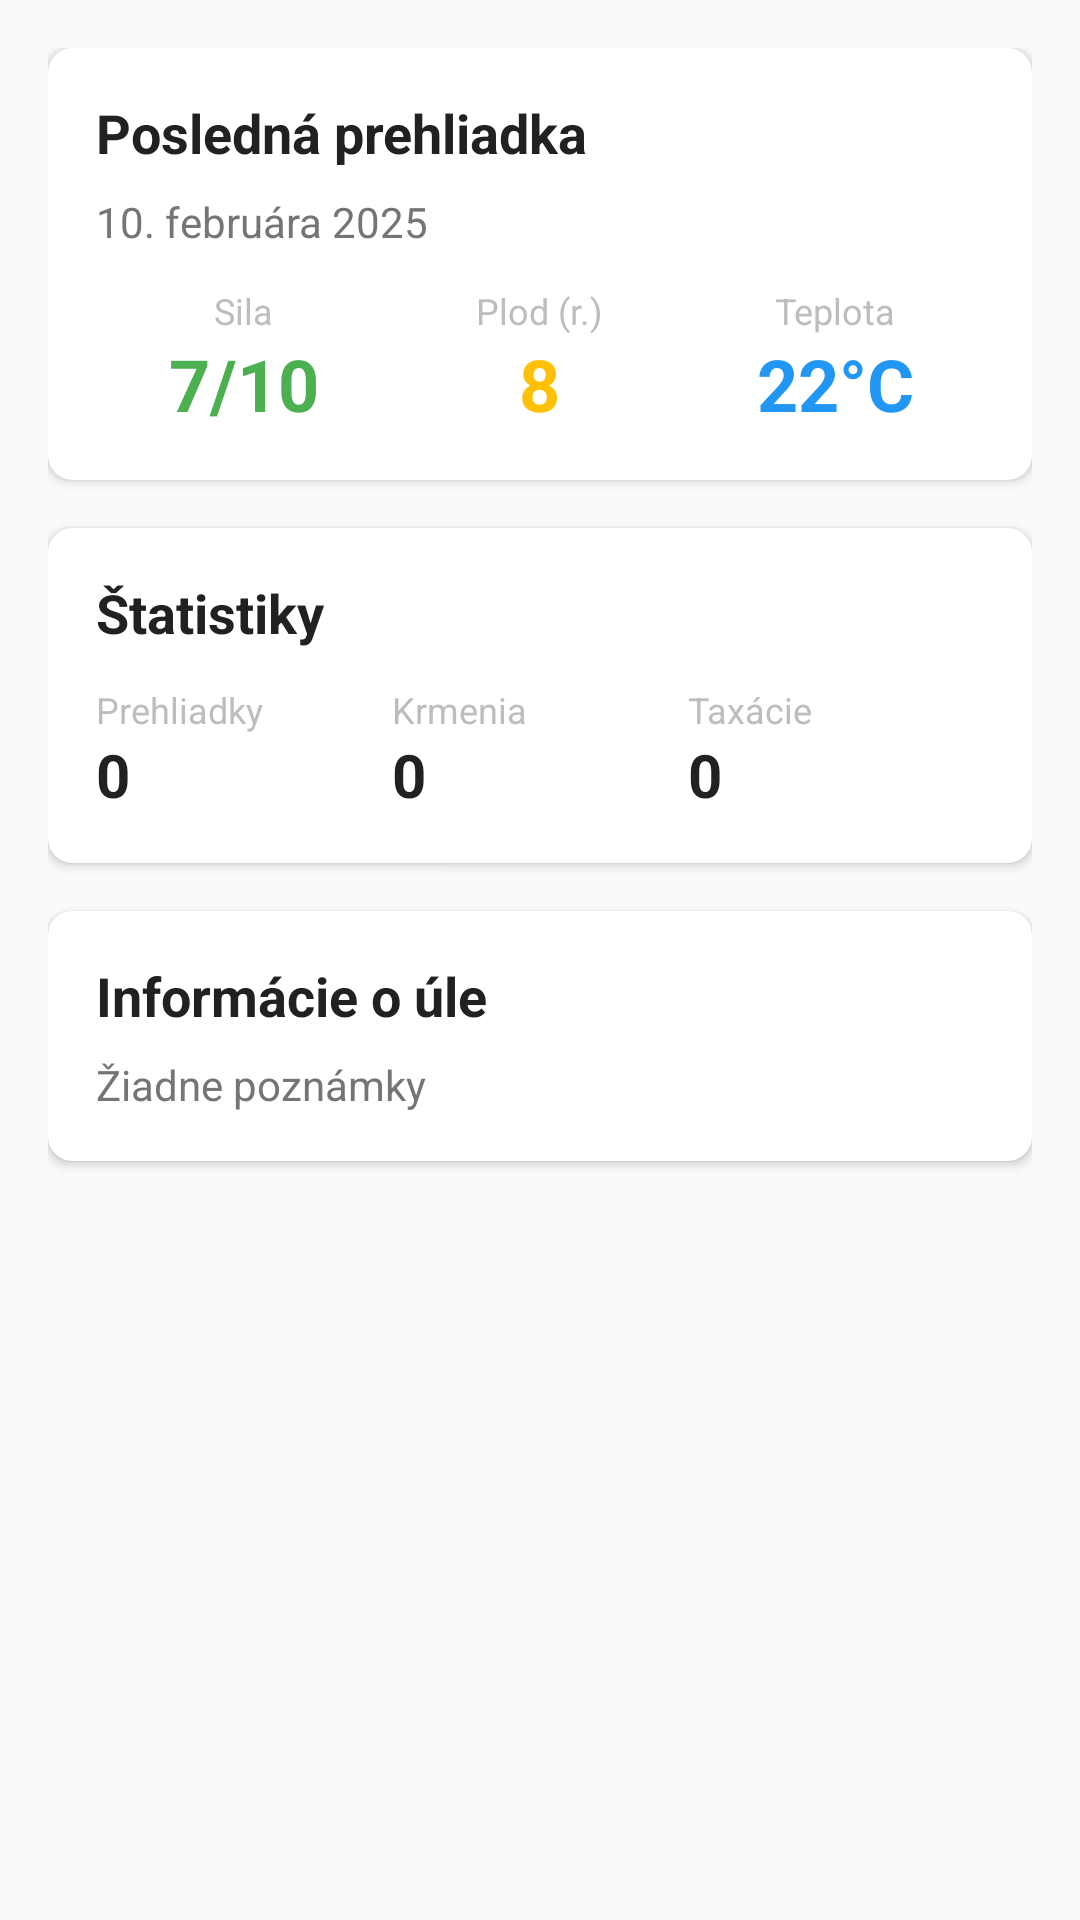

This screen was rendered from an Android layout file. Write that file and the resources it references.
<!-- AndroidManifest.xml: application theme Theme.BeekeeperApp -->
<!-- res/layout/tab_hive_overview.xml -->
<?xml version="1.0" encoding="utf-8"?>
<ScrollView
    xmlns:android="http://schemas.android.com/apk/res/android"
    xmlns:app="http://schemas.android.com/apk/res-auto"
    android:layout_width="match_parent"
    android:layout_height="match_parent"
    android:fillViewport="true">

    <LinearLayout
        android:layout_width="match_parent"
        android:layout_height="wrap_content"
        android:orientation="vertical"
        android:padding="16dp">

        
        <com.google.android.material.card.MaterialCardView
            android:layout_width="match_parent"
            android:layout_height="wrap_content"
            app:cardElevation="2dp"
            app:cardCornerRadius="8dp">

            <LinearLayout
                android:layout_width="match_parent"
                android:layout_height="wrap_content"
                android:orientation="vertical"
                android:padding="16dp">

                <TextView
                    android:layout_width="wrap_content"
                    android:layout_height="wrap_content"
                    android:text="Posledná prehliadka"
                    android:textSize="18sp"
                    android:textStyle="bold"
                    android:textColor="@color/text_primary" />

                <TextView
                    android:id="@+id/text_last_inspection_date"
                    android:layout_width="wrap_content"
                    android:layout_height="wrap_content"
                    android:layout_marginTop="8dp"
                    android:text="10. februára 2025"
                    android:textSize="14sp"
                    android:textColor="@color/text_secondary" />

                <LinearLayout
                    android:layout_width="match_parent"
                    android:layout_height="wrap_content"
                    android:layout_marginTop="12dp"
                    android:orientation="horizontal">

                    <LinearLayout
                        android:layout_width="0dp"
                        android:layout_height="wrap_content"
                        android:layout_weight="1"
                        android:orientation="vertical"
                        android:gravity="center">

                        <TextView
                            android:layout_width="wrap_content"
                            android:layout_height="wrap_content"
                            android:text="Sila"
                            android:textSize="12sp"
                            android:textColor="@color/text_hint" />

                        <TextView
                            android:id="@+id/text_last_strength"
                            android:layout_width="wrap_content"
                            android:layout_height="wrap_content"
                            android:text="7/10"
                            android:textSize="24sp"
                            android:textStyle="bold"
                            android:textColor="@color/success" />

                    </LinearLayout>

                    <LinearLayout
                        android:layout_width="0dp"
                        android:layout_height="wrap_content"
                        android:layout_weight="1"
                        android:orientation="vertical"
                        android:gravity="center">

                        <TextView
                            android:layout_width="wrap_content"
                            android:layout_height="wrap_content"
                            android:text="Plod (r.)"
                            android:textSize="12sp"
                            android:textColor="@color/text_hint" />

                        <TextView
                            android:id="@+id/text_last_brood"
                            android:layout_width="wrap_content"
                            android:layout_height="wrap_content"
                            android:text="8"
                            android:textSize="24sp"
                            android:textStyle="bold"
                            android:textColor="@color/primary" />

                    </LinearLayout>

                    <LinearLayout
                        android:layout_width="0dp"
                        android:layout_height="wrap_content"
                        android:layout_weight="1"
                        android:orientation="vertical"
                        android:gravity="center">

                        <TextView
                            android:layout_width="wrap_content"
                            android:layout_height="wrap_content"
                            android:text="Teplota"
                            android:textSize="12sp"
                            android:textColor="@color/text_hint" />

                        <TextView
                            android:id="@+id/text_last_temperature"
                            android:layout_width="wrap_content"
                            android:layout_height="wrap_content"
                            android:text="22°C"
                            android:textSize="24sp"
                            android:textStyle="bold"
                            android:textColor="@color/info" />

                    </LinearLayout>

                </LinearLayout>

                <TextView
                    android:id="@+id/text_no_inspections"
                    android:layout_width="wrap_content"
                    android:layout_height="wrap_content"
                    android:layout_marginTop="8dp"
                    android:text="Žiadne prehliadky"
                    android:textSize="14sp"
                    android:textColor="@color/text_hint"
                    android:visibility="gone" />

            </LinearLayout>

        </com.google.android.material.card.MaterialCardView>

        
        <com.google.android.material.card.MaterialCardView
            android:layout_width="match_parent"
            android:layout_height="wrap_content"
            android:layout_marginTop="16dp"
            app:cardElevation="2dp"
            app:cardCornerRadius="8dp">

            <LinearLayout
                android:layout_width="match_parent"
                android:layout_height="wrap_content"
                android:orientation="vertical"
                android:padding="16dp">

                <TextView
                    android:layout_width="wrap_content"
                    android:layout_height="wrap_content"
                    android:text="Štatistiky"
                    android:textSize="18sp"
                    android:textStyle="bold"
                    android:textColor="@color/text_primary" />

                <LinearLayout
                    android:layout_width="match_parent"
                    android:layout_height="wrap_content"
                    android:layout_marginTop="12dp"
                    android:orientation="horizontal">

                    <LinearLayout
                        android:layout_width="0dp"
                        android:layout_height="wrap_content"
                        android:layout_weight="1"
                        android:orientation="vertical">

                        <TextView
                            android:layout_width="wrap_content"
                            android:layout_height="wrap_content"
                            android:text="Prehliadky"
                            android:textSize="12sp"
                            android:textColor="@color/text_hint" />

                        <TextView
                            android:id="@+id/text_inspection_count"
                            android:layout_width="wrap_content"
                            android:layout_height="wrap_content"
                            android:text="0"
                            android:textSize="20sp"
                            android:textStyle="bold"
                            android:textColor="@color/text_primary" />

                    </LinearLayout>

                    <LinearLayout
                        android:layout_width="0dp"
                        android:layout_height="wrap_content"
                        android:layout_weight="1"
                        android:orientation="vertical">

                        <TextView
                            android:layout_width="wrap_content"
                            android:layout_height="wrap_content"
                            android:text="Krmenia"
                            android:textSize="12sp"
                            android:textColor="@color/text_hint" />

                        <TextView
                            android:id="@+id/text_feeding_count"
                            android:layout_width="wrap_content"
                            android:layout_height="wrap_content"
                            android:text="0"
                            android:textSize="20sp"
                            android:textStyle="bold"
                            android:textColor="@color/text_primary" />

                    </LinearLayout>

                    <LinearLayout
                        android:layout_width="0dp"
                        android:layout_height="wrap_content"
                        android:layout_weight="1"
                        android:orientation="vertical">

                        <TextView
                            android:layout_width="wrap_content"
                            android:layout_height="wrap_content"
                            android:text="Taxácie"
                            android:textSize="12sp"
                            android:textColor="@color/text_hint" />

                        <TextView
                            android:id="@+id/text_taxation_count"
                            android:layout_width="wrap_content"
                            android:layout_height="wrap_content"
                            android:text="0"
                            android:textSize="20sp"
                            android:textStyle="bold"
                            android:textColor="@color/text_primary" />

                    </LinearLayout>

                </LinearLayout>

            </LinearLayout>

        </com.google.android.material.card.MaterialCardView>

        
        <com.google.android.material.card.MaterialCardView
            android:layout_width="match_parent"
            android:layout_height="wrap_content"
            android:layout_marginTop="16dp"
            app:cardElevation="2dp"
            app:cardCornerRadius="8dp">

            <LinearLayout
                android:layout_width="match_parent"
                android:layout_height="wrap_content"
                android:orientation="vertical"
                android:padding="16dp">

                <TextView
                    android:layout_width="wrap_content"
                    android:layout_height="wrap_content"
                    android:text="Informácie o úle"
                    android:textSize="18sp"
                    android:textStyle="bold"
                    android:textColor="@color/text_primary" />

                <TextView
                    android:id="@+id/text_hive_notes"
                    android:layout_width="wrap_content"
                    android:layout_height="wrap_content"
                    android:layout_marginTop="8dp"
                    android:text="Žiadne poznámky"
                    android:textSize="14sp"
                    android:textColor="@color/text_secondary" />

            </LinearLayout>

        </com.google.android.material.card.MaterialCardView>

    </LinearLayout>

</ScrollView>
<!-- resources referenced by this layout -->
<resources>
  <color name="info">#2196F3</color>
  <color name="primary">#FFC107</color>
  <color name="success">#4CAF50</color>
  <color name="text_hint">#BDBDBD</color>
  <color name="text_primary">#212121</color>
  <color name="text_secondary">#757575</color>
  <style name="Theme.BeekeeperApp" parent="Theme.MaterialComponents.DayNight.DarkActionBar">
          <item name="colorPrimary">@color/primary</item>
          <item name="colorPrimaryDark">@color/primary_dark</item>
          <item name="colorAccent">@color/accent</item>
          <item name="android:windowBackground">@color/background</item>
          <item name="android:textColorPrimary">@color/text_primary</item>
          <item name="android:textColorSecondary">@color/text_secondary</item>
      </style>
  <color name="primary_dark">#FFA000</color>
  <color name="accent">#FF6F00</color>
  <color name="background">#FAFAFA</color>
</resources>
